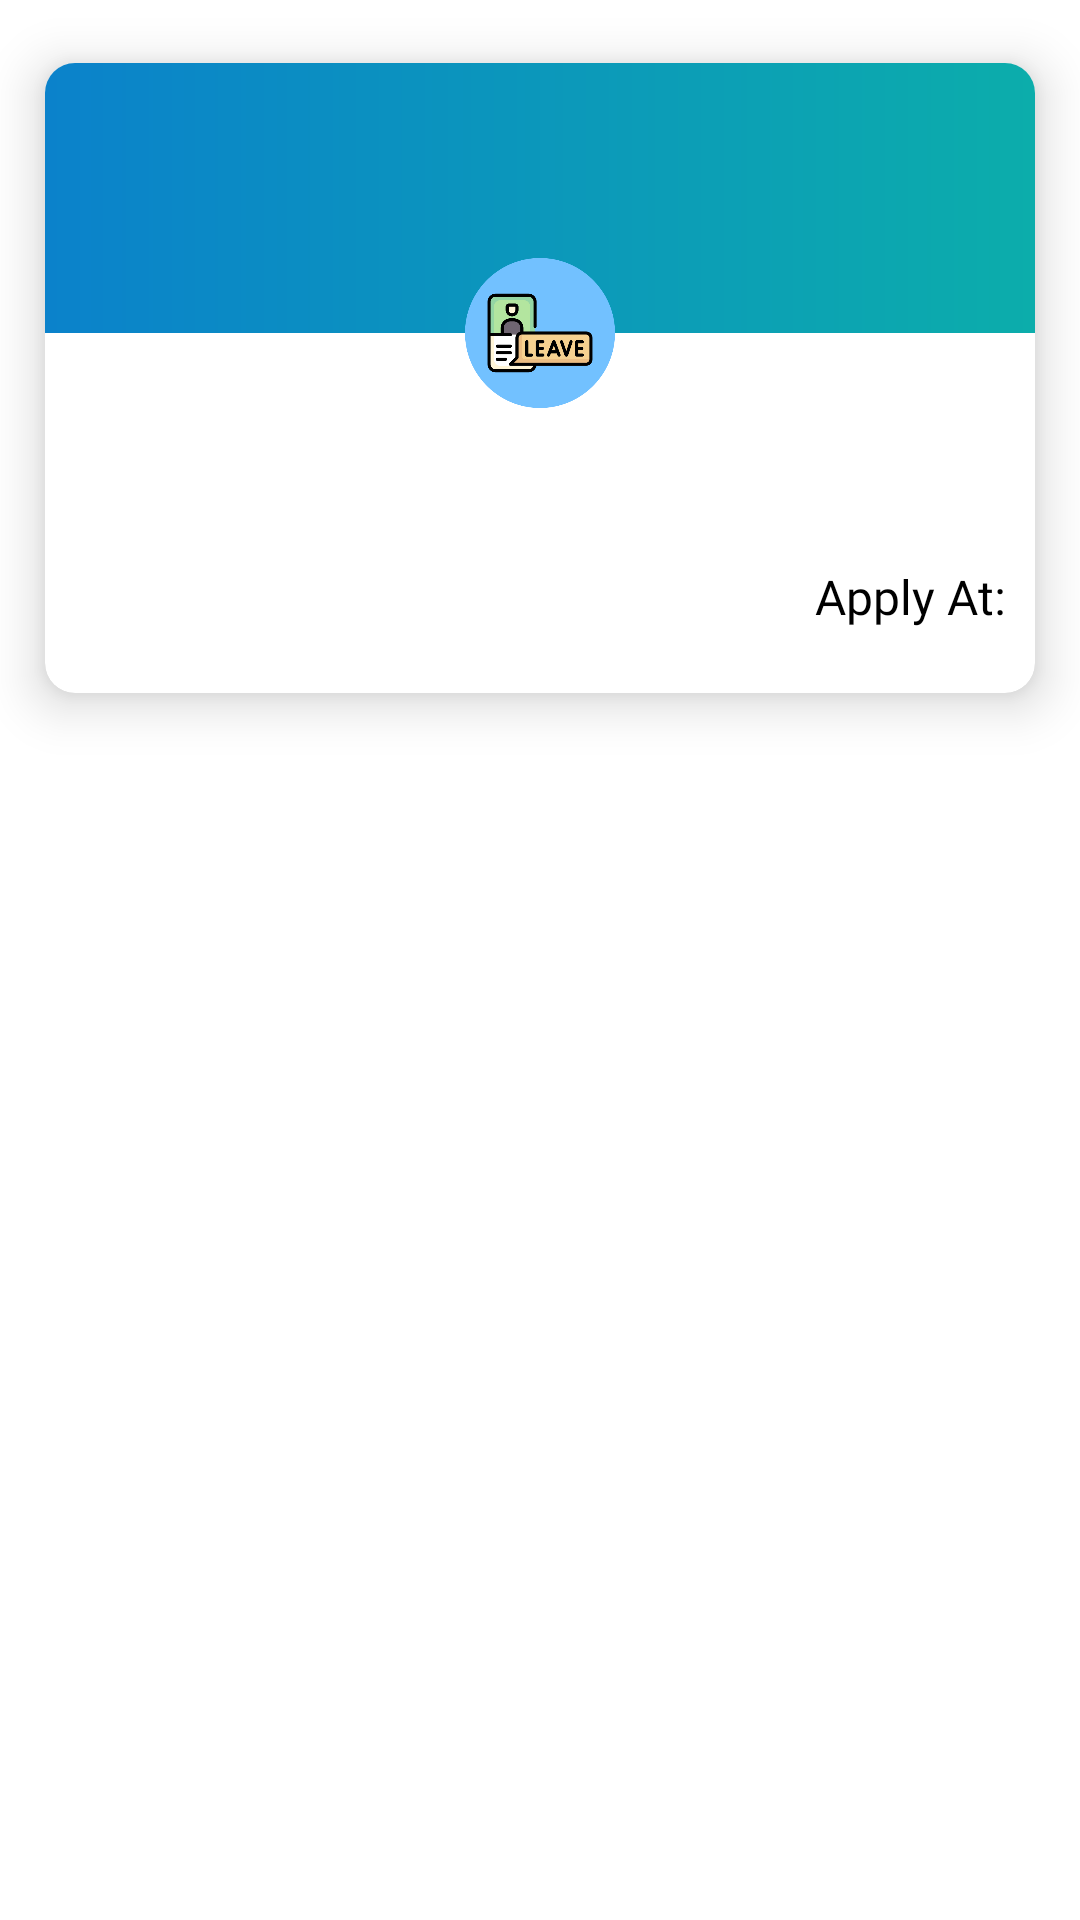

Android layout source for this screen:
<!-- AndroidManifest.xml: application theme Theme.IOTtechHRM -->
<!-- res/layout/leave_detail.xml -->
<?xml version="1.0" encoding="utf-8"?>
<LinearLayout xmlns:android="http://schemas.android.com/apk/res/android"
    android:layout_width="match_parent"
    android:layout_height="wrap_content"
    xmlns:app="http://schemas.android.com/apk/res-auto"
    android:orientation="vertical">


    <androidx.cardview.widget.CardView
        app:cardBackgroundColor="@color/white"
        android:layout_width="match_parent"
        android:layout_height="wrap_content"
        app:cardElevation="10dp"
        app:cardCornerRadius="10dp"
        app:cardMaxElevation="12dp"
        app:cardPreventCornerOverlap="true"
        app:cardUseCompatPadding="true">

        <RelativeLayout
            android:layout_width="match_parent"
            android:layout_height="180dp">

            <View
                android:layout_width="match_parent"
                android:layout_height="90dp"
                android:background="@drawable/toolbar_back"/>

            <ImageView
                android:id="@+id/profile"
                android:layout_width="60dp"
                android:layout_height="60dp"
                android:layout_centerInParent="true"
                android:padding="5dp"
                android:src="@drawable/card_leave" />

        </RelativeLayout>

        <LinearLayout
            android:id="@+id/list_item"
            android:layout_width="match_parent"
            android:layout_height="130dp"
            android:layout_gravity="center"
            android:layout_marginTop="80dp"
            android:orientation="vertical">

            <TextView
                android:id="@+id/cat"
                android:fontFamily="@font/balthazar"
                android:layout_width="wrap_content"
                android:layout_height="wrap_content"
                android:layout_gravity="center"
                android:maxLines="1"
                android:textColor="@android:color/black"/>


            <TextView
                android:fontFamily="@font/baumans"
                android:id="@+id/leave_date"
                android:layout_width="wrap_content"
                android:layout_height="wrap_content"
                android:layout_gravity="center"
                android:layout_marginTop="2dp"
                android:maxLines="1"
                android:textColor="@android:color/black"/>

            <RelativeLayout
                android:layout_width="match_parent"
                android:layout_height="50dp"
                android:gravity="bottom"
                android:orientation="horizontal">

                <TextView
                    android:fontFamily="@font/baumans"
                    android:layout_alignParentBottom="true"
                    android:id="@+id/leave_day"
                    android:layout_width="wrap_content"
                    android:layout_height="wrap_content"
                    android:layout_marginLeft="5dp"
                    android:textColor="@color/black"
                    android:textSize="16sp"/>









                <LinearLayout
                    android:padding="@dimen/_5sp"
                    android:layout_alignParentBottom="true"
                    android:layout_alignParentRight="true"
                    android:layout_toRightOf="@id/leave_day"
                    android:layout_width="wrap_content"
                    android:layout_height="wrap_content"
                    android:orientation="vertical">

                    <TextView
                        android:fontFamily="@font/baumans"
                        android:text="Apply At:"
                        android:layout_width="match_parent"
                        android:layout_height="wrap_content"
                        android:layout_marginRight="5dp"
                        android:layout_marginTop="2dp"
                        android:textAlignment="textEnd"
                        android:textColor="@android:color/black"
                        android:textSize="16sp"/>

                    <TextView
                        android:fontFamily="@font/baumans"
                        android:id="@+id/apply_at"
                        android:layout_width="match_parent"
                        android:layout_height="wrap_content"
                        android:layout_marginRight="5dp"
                        android:layout_marginTop="2dp"
                        android:textAlignment="textEnd"
                        android:textColor="@android:color/black"
                        android:textSize="16sp"/>

                </LinearLayout>



            </RelativeLayout>
        </LinearLayout>
    </androidx.cardview.widget.CardView>

</LinearLayout>
<!-- resources referenced by this layout -->
<resources>
  <color name="black">#FF000000</color>
  <color name="white">#FFFFFFFF</color>
  <dimen name="_5sp">5dp</dimen>
  <!-- drawable card_leave: png bitmap (drawable, 44318 bytes) -->
  <!-- drawable toolbar_back (drawable) -->
  <?xml version="1.0" encoding="utf-8"?>
  <shape xmlns:android="http://schemas.android.com/apk/res/android" android:shape="rectangle">
      <gradient
          android:angle="0"
          android:startColor="#0b82cb"
          android:endColor="#0cadab" />
  
      <corners android:radius="0dp" />
  </shape>
  <style name="Theme.IOTtechHRM" parent="Theme.MaterialComponents.DayNight.DarkActionBar">
          
          <item name="colorPrimary">@color/purple_500</item>
          <item name="colorPrimaryVariant">@color/purple_700</item>
          <item name="colorOnPrimary">@color/white</item>
          
          <item name="colorSecondary">@color/teal_200</item>
          <item name="colorSecondaryVariant">@color/teal_700</item>
          <item name="colorOnSecondary">@color/black</item>
          
          <item name="android:statusBarColor" tools:targetApi="l">?attr/colorPrimaryVariant</item>
          
      </style>
  <color name="purple_500">#159ce5</color>
  <color name="purple_700">#159ce5</color>
  <color name="teal_200">#E91E63</color>
  <color name="teal_700">#FF018786</color>
</resources>
